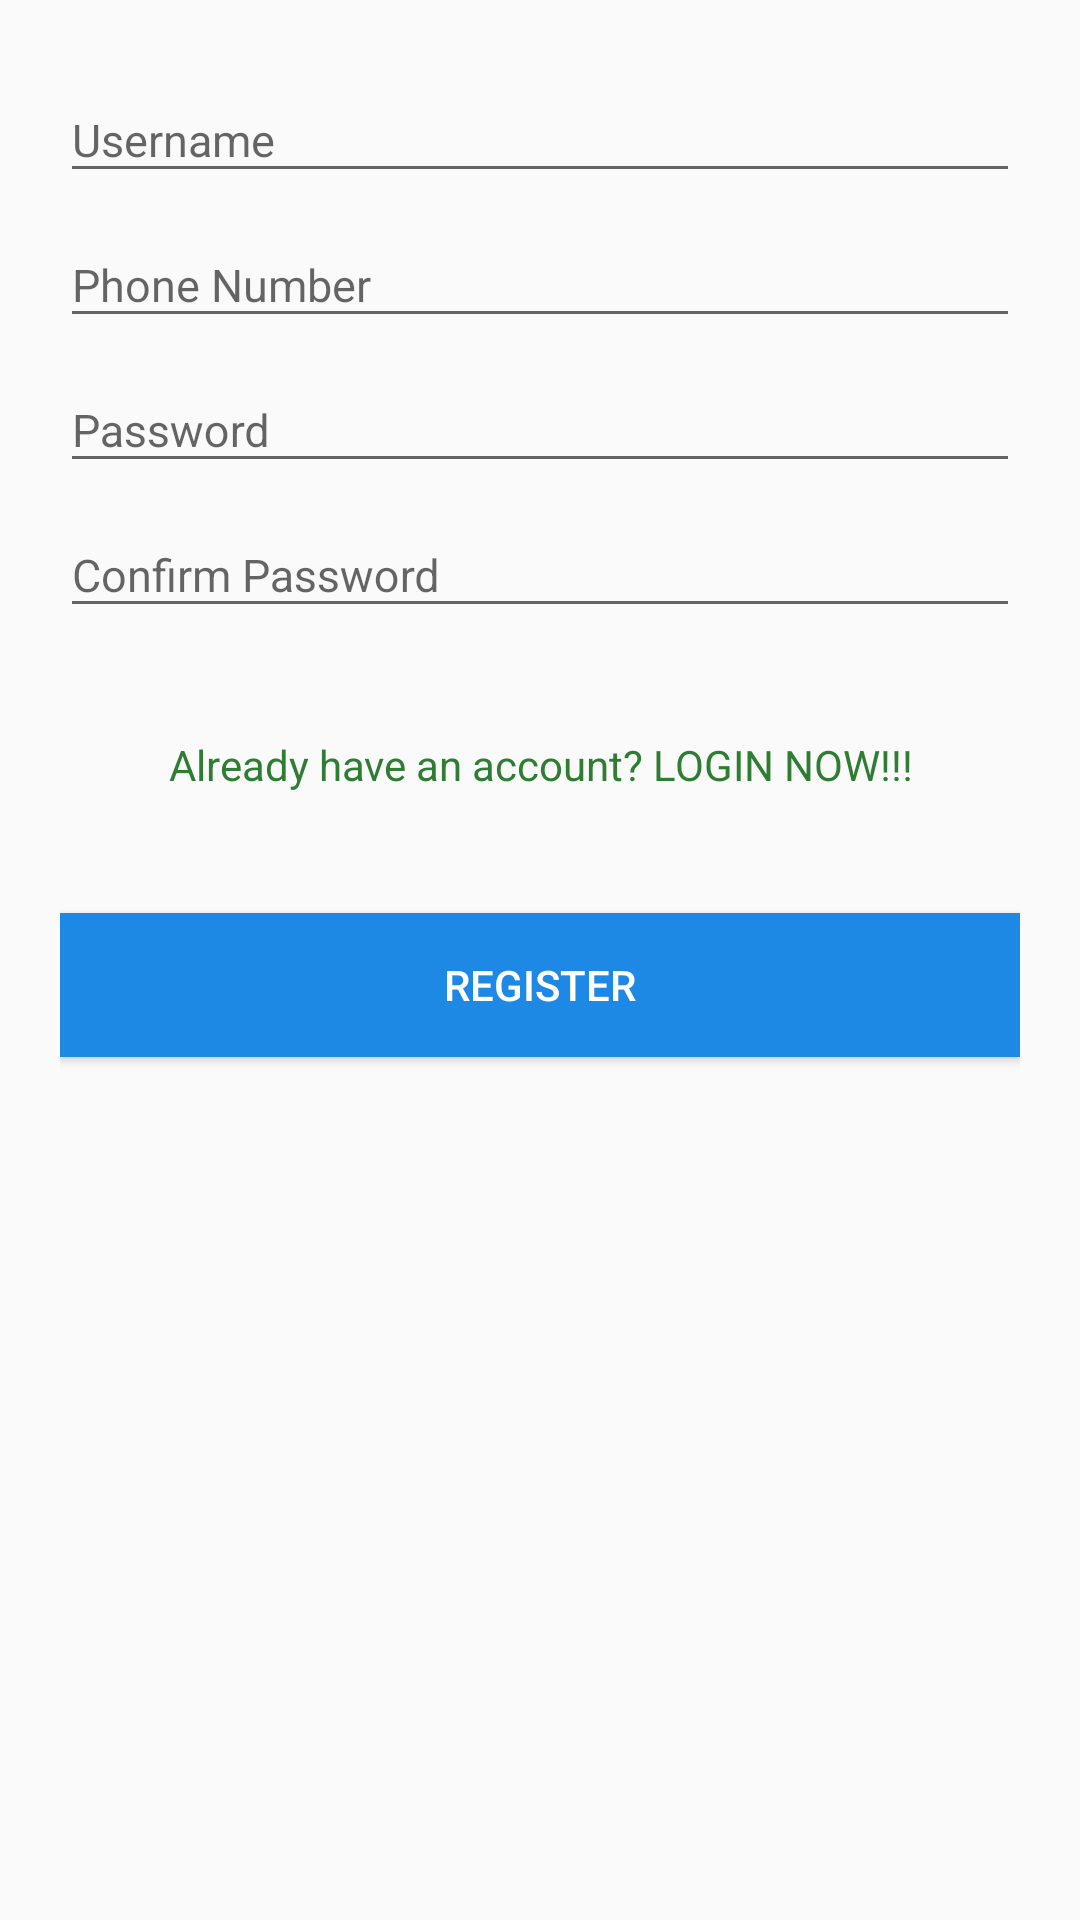

This screen was rendered from an Android layout file. Write that file and the resources it references.
<!-- AndroidManifest.xml: application theme AppTheme -->
<!-- res/layout/fragment_register.xml -->
<LinearLayout xmlns:android="http://schemas.android.com/apk/res/android"
    android:layout_width="match_parent"
    android:layout_height="match_parent"
    android:paddingLeft="20dp"
    android:paddingRight="20dp"
    android:paddingTop="16dp"
    android:orientation="vertical">

    <android.support.design.widget.TextInputLayout
        android:id="@+id/register.username.container"
        android:layout_width="match_parent"
        android:layout_height="wrap_content">

        <EditText
            android:id="@+id/register.username"
            android:layout_width="match_parent"
            android:layout_height="wrap_content"
            android:inputType="text"
            android:hint="Username"
            android:textSize="15dp"
            android:ems="10"
            />
    </android.support.design.widget.TextInputLayout>

    <android.support.design.widget.TextInputLayout
        android:id="@+id/register.phone.container"
        android:layout_width="match_parent"
        android:layout_height="wrap_content">

        <EditText
            android:id="@+id/register.phone"
            android:layout_width="match_parent"
            android:layout_height="wrap_content"
            android:inputType="textEmailAddress"
            android:hint="Phone Number"
            android:textSize="15dp"
            android:ems="10"
            />
    </android.support.design.widget.TextInputLayout>

    <android.support.design.widget.TextInputLayout
        android:id="@+id/register.password.container"
        android:layout_width="match_parent"
        android:layout_height="wrap_content">

        <EditText
            android:id="@+id/register.password"
            android:layout_width="match_parent"
            android:layout_height="wrap_content"
            android:inputType="textPassword"
            android:hint="Password"
            android:textSize="15dp"
            android:ems="10"
            />
    </android.support.design.widget.TextInputLayout>

    <android.support.design.widget.TextInputLayout
        android:id="@+id/register.repassword.container"
        android:layout_width="match_parent"
        android:layout_height="wrap_content">

        <EditText
            android:id="@+id/register.repassword"
            android:layout_width="match_parent"
            android:layout_height="wrap_content"
            android:inputType="textPassword"
            android:hint="Confirm Password"
            android:textSize="15dp"
            android:ems="10"
            />
    </android.support.design.widget.TextInputLayout>

    <TextView
        android:id="@+id/register_login"
        android:layout_width="match_parent"
        android:layout_height="wrap_content"
        android:textAppearance="?android:attr/textAppearanceSmall"
        android:text="Already have an account? LOGIN NOW!!!"
        android:textColor="#2E7D32"
        android:paddingTop="16dp"
        android:paddingBottom="16dp"
        android:textAlignment="center"
        android:layout_marginTop="20dp"
        android:layout_marginBottom="24dp"/>

    <Button
        android:id="@+id/register.register"
        android:layout_width="match_parent"
        android:layout_height="wrap_content"
        android:textAlignment="center"
        android:background="#1E88E5"
        android:textColor="#FFF"
        android:text="Register"/>

</LinearLayout>
<!-- resources referenced by this layout -->
<resources>
  <style name="AppTheme" parent="Theme.AppCompat.Light">
          
          <item name="colorPrimary">@color/colorPrimary</item>
          <item name="colorPrimaryDark">@color/colorPrimaryDark</item>
          <item name="colorAccent">@color/colorAccent</item>
          <item name="windowNoTitle">true</item>
          <item name="windowActionBar">false</item>
      </style>
  <color name="colorPrimary">#00B140</color>
  <color name="colorPrimaryDark">#00B140</color>
  <color name="colorAccent">#FF4081</color>
</resources>
